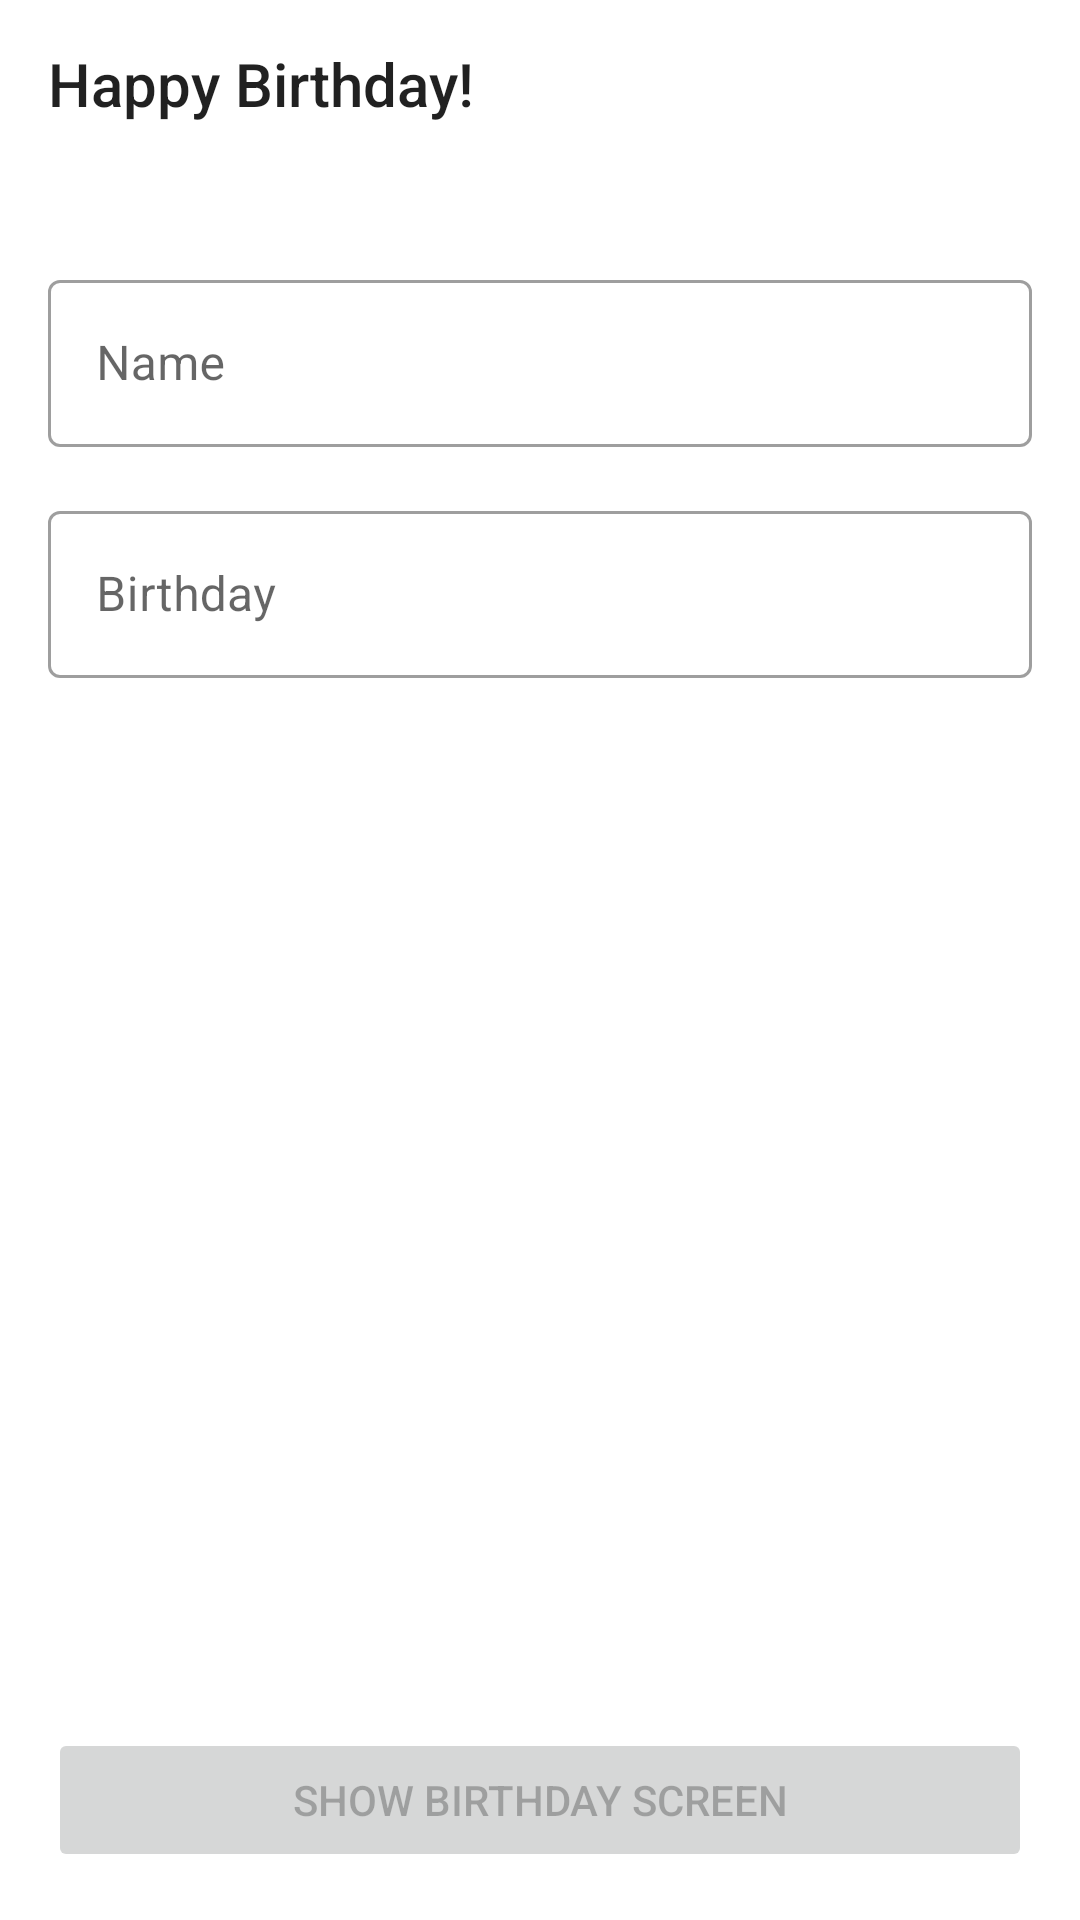

Here is an Android app screen rendered from its layout file. Give the layout XML and the strings, colors and styles it references.
<!-- AndroidManifest.xml: application theme Theme.NanitBirthday -->
<!-- res/layout/details_fragment.xml -->
<?xml version="1.0" encoding="utf-8"?>
<layout xmlns:android="http://schemas.android.com/apk/res/android"
    xmlns:app="http://schemas.android.com/apk/res-auto"
    xmlns:tools="http://schemas.android.com/tools">

    <data>

        <variable
            name="viewmodel"
            type="com.nanit.nanitbirthday.ui.main.DetailsViewModel" />
    </data>

    <androidx.constraintlayout.widget.ConstraintLayout
        android:id="@+id/main"
        android:layout_width="match_parent"
        android:layout_height="match_parent"
        tools:context=".ui.main.DetailsFragment">

        <Toolbar
            android:id="@+id/toolbar"
            android:layout_width="match_parent"
            android:layout_height="wrap_content"
            android:title="@string/app_title"
            app:layout_constraintTop_toTopOf="parent" />

        <com.google.android.material.textfield.TextInputLayout
            android:id="@+id/tilName"
            android:layout_width="match_parent"
            android:layout_height="wrap_content"
            android:layout_marginStart="16dp"
            android:layout_marginTop="32dp"
            android:layout_marginEnd="16dp"
            android:hint="@string/name"
            app:layout_constraintEnd_toEndOf="parent"
            app:layout_constraintStart_toStartOf="parent"
            app:layout_constraintTop_toBottomOf="@+id/toolbar">

            <com.google.android.material.textfield.TextInputEditText
                android:id="@+id/etName"
                android:layout_width="match_parent"
                android:layout_height="wrap_content"
                android:imeOptions="actionDone"
                android:inputType="textPersonName"
                android:text="@{viewmodel.name}" />
        </com.google.android.material.textfield.TextInputLayout>

        <com.google.android.material.textfield.TextInputLayout
            android:id="@+id/tilBirthday"
            android:layout_width="match_parent"
            android:layout_height="wrap_content"
            android:layout_marginStart="16dp"
            android:layout_marginTop="16dp"
            android:layout_marginEnd="16dp"
            android:hint="@string/birthday"
            app:layout_constraintEnd_toEndOf="parent"
            app:layout_constraintStart_toStartOf="parent"
            app:layout_constraintTop_toBottomOf="@+id/tilName">

            <com.google.android.material.textfield.TextInputEditText
                android:id="@+id/etBirthday"
                android:layout_width="match_parent"
                android:layout_height="wrap_content"
                android:focusable="false"
                android:inputType="date"
                android:text="@{viewmodel.date}" />
        </com.google.android.material.textfield.TextInputLayout>

        <ImageView
            android:id="@+id/ivPicture"
            android:layout_width="wrap_content"
            android:layout_height="200dp"
            android:layout_marginStart="16dp"
            android:layout_marginTop="16dp"
            android:layout_marginEnd="16dp"
            app:layout_constraintEnd_toEndOf="parent"
            app:layout_constraintStart_toStartOf="parent"
            app:layout_constraintTop_toBottomOf="@+id/tilBirthday"
            tools:ignore="ContentDescription"
            tools:src="@tools:sample/avatars" />

        <Button
            android:id="@+id/btnShowBirthdayScreen"
            android:layout_width="match_parent"
            android:layout_height="wrap_content"
            android:layout_marginStart="16dp"
            android:layout_marginEnd="16dp"
            android:layout_marginBottom="16dp"
            android:enabled="false"
            android:text="@string/show_birthday_screen"
            app:layout_constraintBottom_toBottomOf="parent"
            app:layout_constraintEnd_toEndOf="parent"
            app:layout_constraintStart_toStartOf="parent" />

    </androidx.constraintlayout.widget.ConstraintLayout>
</layout>
<!-- resources referenced by this layout -->
<resources>
  <string name="app_title">Happy Birthday!</string>
  <string name="birthday">Birthday</string>
  <string name="name">Name</string>
  <string name="show_birthday_screen">Show birthday screen</string>
  <style name="Theme.NanitBirthday" parent="Theme.MaterialComponents.Light.NoActionBar">
          
          <item name="colorPrimary">@color/purple_500</item>
          <item name="colorPrimaryVariant">@color/purple_700</item>
          <item name="colorOnPrimary">@color/white</item>
          
          <item name="colorSecondary">@color/teal_200</item>
          <item name="colorSecondaryVariant">@color/teal_700</item>
          <item name="colorOnSecondary">@color/black</item>
          
          <item name="android:statusBarColor" tools:targetApi="l">?attr/colorPrimaryVariant</item>
          
          <item name="textInputStyle">@style/Widget.MaterialComponents.TextInputLayout.OutlinedBox</item>
      </style>
  <color name="purple_500">#FF6200EE</color>
  <color name="purple_700">#FF3700B3</color>
  <color name="white">#FFFFFFFF</color>
  <color name="teal_200">#FF03DAC5</color>
  <color name="teal_700">#FF018786</color>
  <color name="black">#FF000000</color>
</resources>
